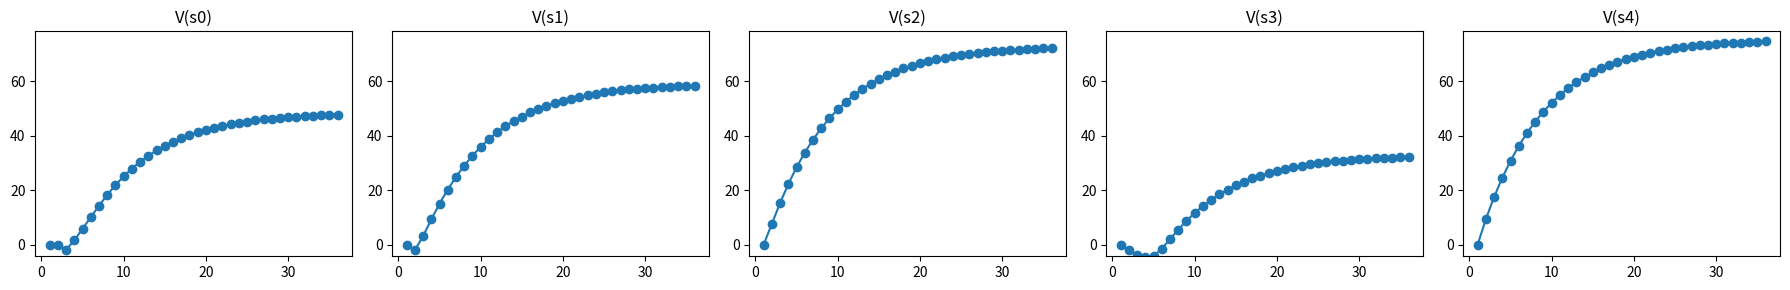

The script that saved this image:
import numpy as np
import matplotlib.pyplot as plt

# global variables
deterministic = False
gamma = 0.9
actions = 2
states = 5
eps = 0.1

def print_head(iter, fr):
    print("==========================")
    print(f"iteration {iter}:")
    print("fr:", fr)
    for i in range(len(list(fr))):
        print(i, end='\t')
    print()

def print_vs(vs):
    print("V(s)")
    for i in range(len(vs)):
        val = vs[i]
        print("{:.2f}".format(val[0]), end='\t')
    print()

def plot_figs(fig, states, xs, ys, axes):
    y_max = max([max(ys[s]) for s in range(states)])
    y_min = min([min(ys[s]) for s in range(states)])
    for s in range(states):
        axes[s].plot(xs[s], ys[s], 'o', linestyle='-')
        axes[s].set_title(f"V(s{s})")
        axes[s].set_ylim(y_min - (y_min * 0.05), y_max + (y_max*0.05))
    fig.tight_layout()
    plt.savefig('v-' + 'non'*(not deterministic) + 'det.png', dpi=500)
    plt.show()

if deterministic:

    fmt = [[0, 1],
           [0, 2],
           [1, 3],
           [2, 4],
           [3, 4]]
    fmt = np.array(fmt)
    fr = [-10, 0, -0.04, -0.04, 10]
    print("fmt:")
    print(fmt)
    print("fr:")
    print(fr)

    vs = [(0.0, 0) for s in range(states)]
    delta = [1000000 for s in range(states)]
    done = [False for s in range(states)]
    iter = 1

    fig = plt.figure( figsize=(18,3) )
    axes = fig.subplots(1, states)
    xs = [[] for i in range(states)]
    ys = [[] for i in range(states)]


    while(True):

        # stop condition
        for d in range(states):
            if delta[d] < eps:
                done[d] = True
        if all(done):
            break

        # print head and current vs
        print_head(iter, fr)
        print_vs(vs)
        for s in range(states):
            xs[s].append(iter)
            ys[s].append(vs[s][0])

        # calculate v(s) for each s
        for s in range(states):
            terms = []
            r_max = 0
            a_max = 0
            # for each v(s) cell, we need maximum taking every action a
            for a in range(actions):
                sf = fmt[s, a]
                r = fr[int(sf)]
                term = r + gamma * vs[sf][0]
                terms.append(term)
                if term > r_max:
                    a_max = a
                    r_max = term
            # take the maximum, save the action
            v = (max(terms), a_max)
            # difference
            delta[s] = abs(v[0] - vs[s][0])
            # update v for next iteration
            vs[s] = v

        # print new vs
        print_vs(vs)

        iter += 1
    print("Optimal Politic:")
    for i in range(states):
        print(f"s{i} = a{vs[i][1]},", end='\t')
    print()
    plot_figs(fig, states, xs, ys, axes)
else:
    pmt = [
           [[0.0, 0.0],
            [0.8, 0.2],
            [0.0, 0.0],
            [0.2, 0.8],
            [0.0, 0.0]],
           [[0.2, 0.8],
            [0.0, 0.0],
            [0.8, 0.2],
            [0.0, 0.0],
            [0.0, 0.0]],
           [[0.0, 0.0],
            [0.2, 0.8],
            [0.0, 0.0],
            [0.0, 0.0],
            [0.8, 0.2]],
           [[0.8, 0.2],
            [0.0, 0.0],
            [0.0, 0.0],
            [0.8, 0.2],
            [0.0, 0.0]],
           [[0.0, 0.0],
            [0.0, 0.0],
            [0.2, 0.8],
            [0.0, 0.0],
            [0.2, 0.8]],
           ]
    pmt = np.array(pmt)
    fr = [-10, 0, -0.04, -0.04, 10]
    print("pmt:")
    print(pmt)
    print()
    print("fr:")
    print(fr)

    vs = [(0.0, 0) for s in range(states)]
    delta = [1000000 for s in range(states)]
    done = [False for s in range(states)]
    iter = 1

    fig = plt.figure(figsize=(18, 3))
    axes = fig.subplots(1, states)
    xs = [[] for i in range(states)]
    ys = [[] for i in range(states)]
    while (True):
        # stop condition
        for d in range(states):
            if delta[d] < eps:
                done[d] = True
        if all(done):
            break

        # print head and current vs
        print_head(iter, fr)
        print_vs(vs)
        for s in range(states):
            xs[s].append(iter)
            ys[s].append(vs[s][0])

        # calculate v(s) for each s
        for s in range(states):
            terms = []
            r_max = 0
            a_max = 0
            # for each v(s) cell, we need maximum taking every action a
            for a in range(actions):
                # now each term is the sum of len(states) terms containing p * (r + gamma * v(sf))
                term = 0.0
                for sf in range(states):
                    p = pmt[sf, s, a]
                    r = fr[int(sf)]
                    term += p * (r + gamma * vs[sf][0])
                terms.append(term)
                if term > r_max:
                    a_max = a
                    r_max = term
            v = (max(terms), a_max)
            delta[s] = abs(v[0] - vs[s][0])
            vs[s] = v

        # print new vs
        print_vs(vs)

        iter += 1
    print("Optimal Politic:")
    for i in range(states):
        print(f"s{i} = a{vs[i][1]},", end='\t')
    print()
    plot_figs(fig, states, xs, ys, axes)